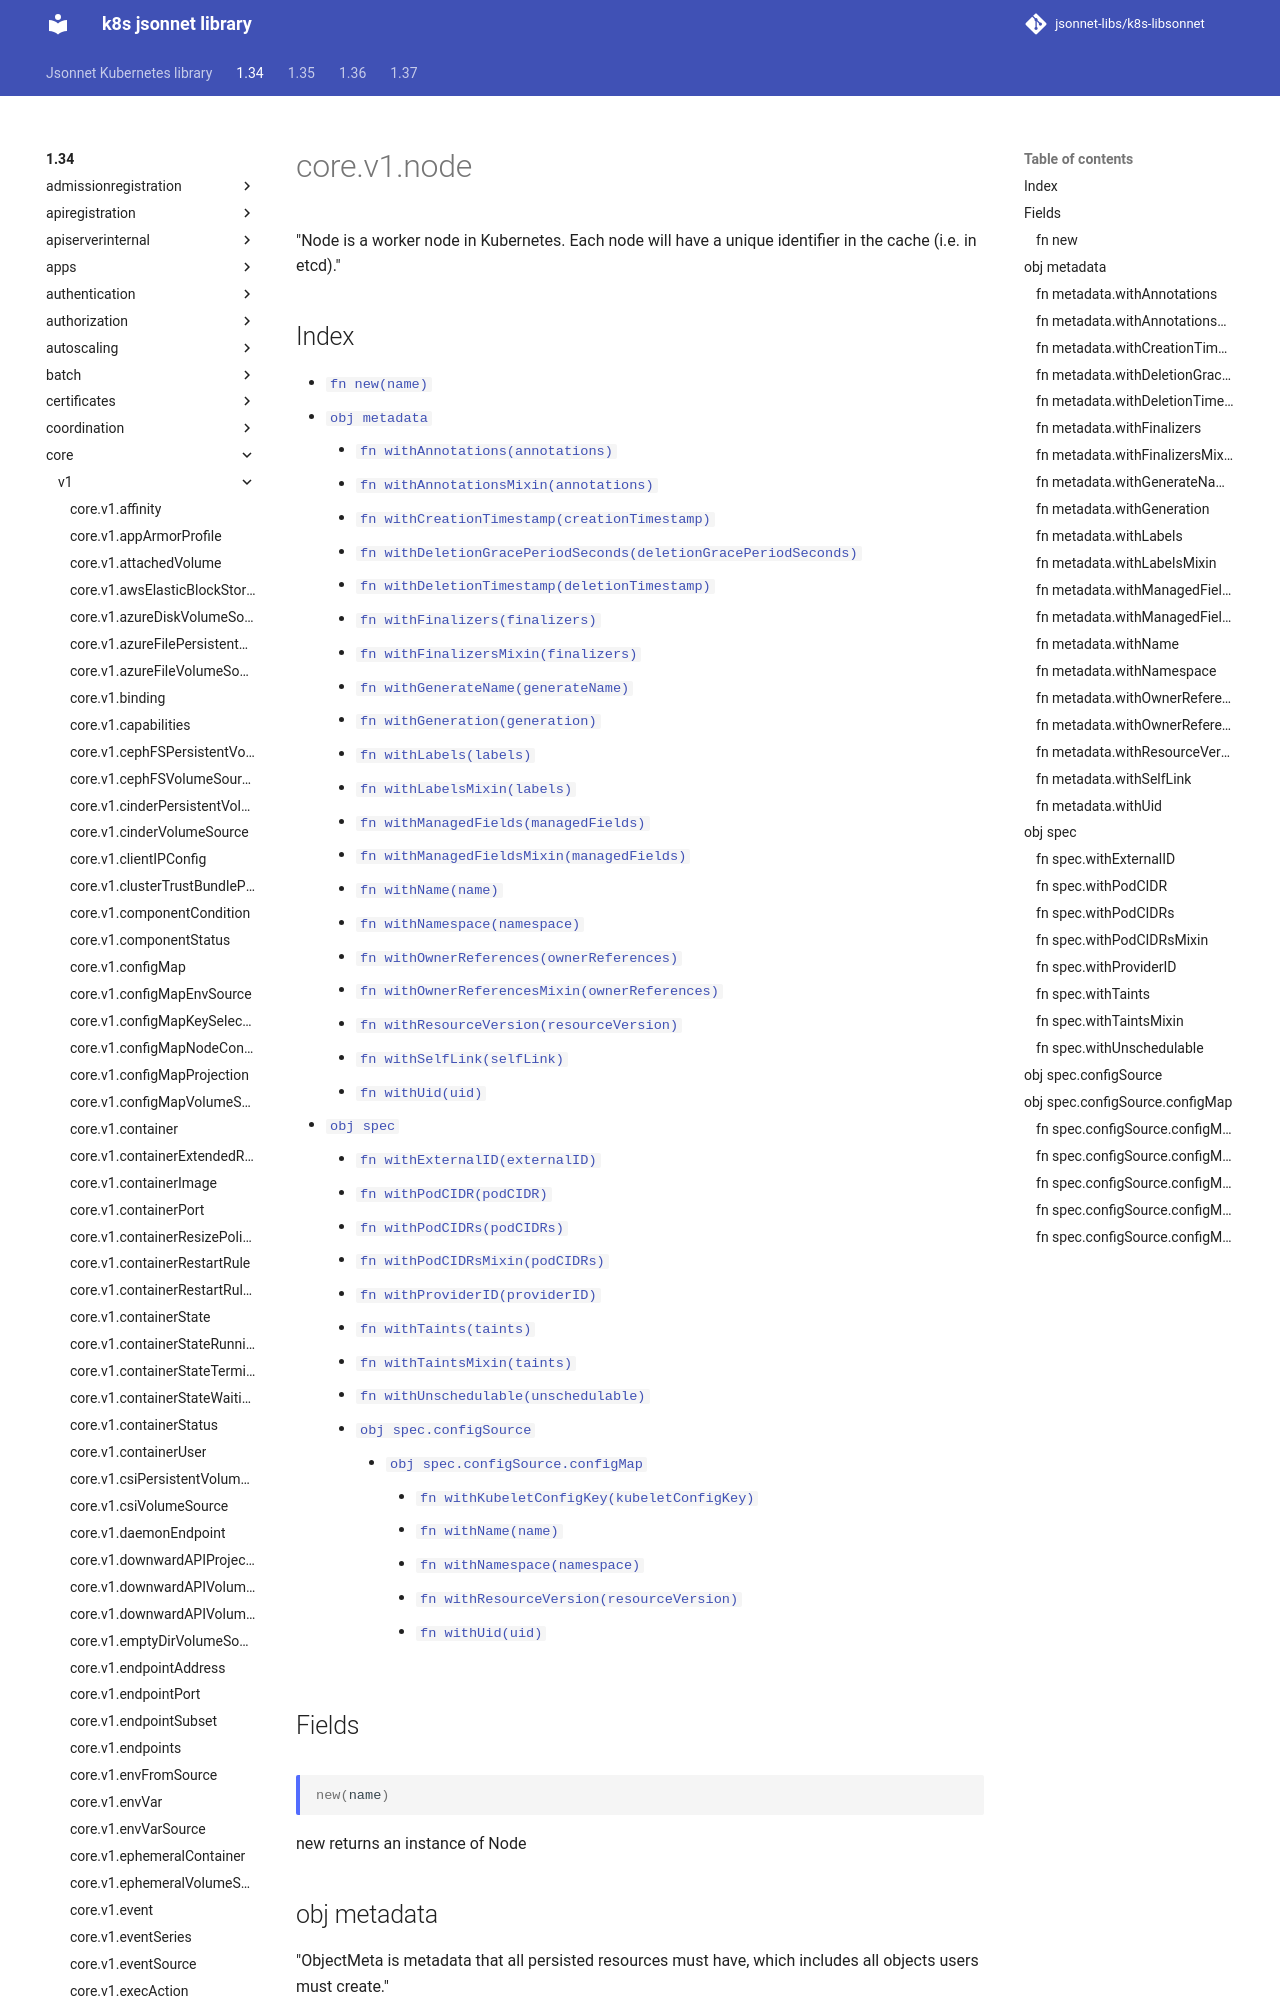

repository: jsonnet-libs/k8s-libsonnet · page: 1.34/core/v1/node/index.html · generator: mkdocs

---
permalink: /1.34/core/v1/node/
---

# core.v1.node

"Node is a worker node in Kubernetes. Each node will have a unique identifier in the cache (i.e. in etcd)."

## Index

* [`fn new(name)`](#fn-new)
* [`obj metadata`](#obj-metadata)
  * [`fn withAnnotations(annotations)`](#fn-metadatawithannotations)
  * [`fn withAnnotationsMixin(annotations)`](#fn-metadatawithannotationsmixin)
  * [`fn withCreationTimestamp(creationTimestamp)`](#fn-metadatawithcreationtimestamp)
  * [`fn withDeletionGracePeriodSeconds(deletionGracePeriodSeconds)`](#fn-metadatawithdeletiongraceperiodseconds)
  * [`fn withDeletionTimestamp(deletionTimestamp)`](#fn-metadatawithdeletiontimestamp)
  * [`fn withFinalizers(finalizers)`](#fn-metadatawithfinalizers)
  * [`fn withFinalizersMixin(finalizers)`](#fn-metadatawithfinalizersmixin)
  * [`fn withGenerateName(generateName)`](#fn-metadatawithgeneratename)
  * [`fn withGeneration(generation)`](#fn-metadatawithgeneration)
  * [`fn withLabels(labels)`](#fn-metadatawithlabels)
  * [`fn withLabelsMixin(labels)`](#fn-metadatawithlabelsmixin)
  * [`fn withManagedFields(managedFields)`](#fn-metadatawithmanagedfields)
  * [`fn withManagedFieldsMixin(managedFields)`](#fn-metadatawithmanagedfieldsmixin)
  * [`fn withName(name)`](#fn-metadatawithname)
  * [`fn withNamespace(namespace)`](#fn-metadatawithnamespace)
  * [`fn withOwnerReferences(ownerReferences)`](#fn-metadatawithownerreferences)
  * [`fn withOwnerReferencesMixin(ownerReferences)`](#fn-metadatawithownerreferencesmixin)
  * [`fn withResourceVersion(resourceVersion)`](#fn-metadatawithresourceversion)
  * [`fn withSelfLink(selfLink)`](#fn-metadatawithselflink)
  * [`fn withUid(uid)`](#fn-metadatawithuid)
* [`obj spec`](#obj-spec)
  * [`fn withExternalID(externalID)`](#fn-specwithexternalid)
  * [`fn withPodCIDR(podCIDR)`](#fn-specwithpodcidr)
  * [`fn withPodCIDRs(podCIDRs)`](#fn-specwithpodcidrs)
  * [`fn withPodCIDRsMixin(podCIDRs)`](#fn-specwithpodcidrsmixin)
  * [`fn withProviderID(providerID)`](#fn-specwithproviderid)
  * [`fn withTaints(taints)`](#fn-specwithtaints)
  * [`fn withTaintsMixin(taints)`](#fn-specwithtaintsmixin)
  * [`fn withUnschedulable(unschedulable)`](#fn-specwithunschedulable)
  * [`obj spec.configSource`](#obj-specconfigsource)
    * [`obj spec.configSource.configMap`](#obj-specconfigsourceconfigmap)
      * [`fn withKubeletConfigKey(kubeletConfigKey)`](#fn-specconfigsourceconfigmapwithkubeletconfigkey)
      * [`fn withName(name)`](#fn-specconfigsourceconfigmapwithname)
      * [`fn withNamespace(namespace)`](#fn-specconfigsourceconfigmapwithnamespace)
      * [`fn withResourceVersion(resourceVersion)`](#fn-specconfigsourceconfigmapwithresourceversion)
      * [`fn withUid(uid)`](#fn-specconfigsourceconfigmapwithuid)

## Fields

### fn new

```ts
new(name)
```

new returns an instance of Node

## obj metadata

"ObjectMeta is metadata that all persisted resources must have, which includes all objects users must create."
